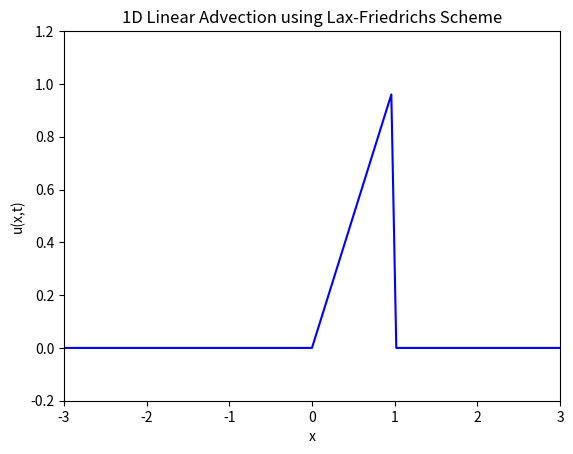
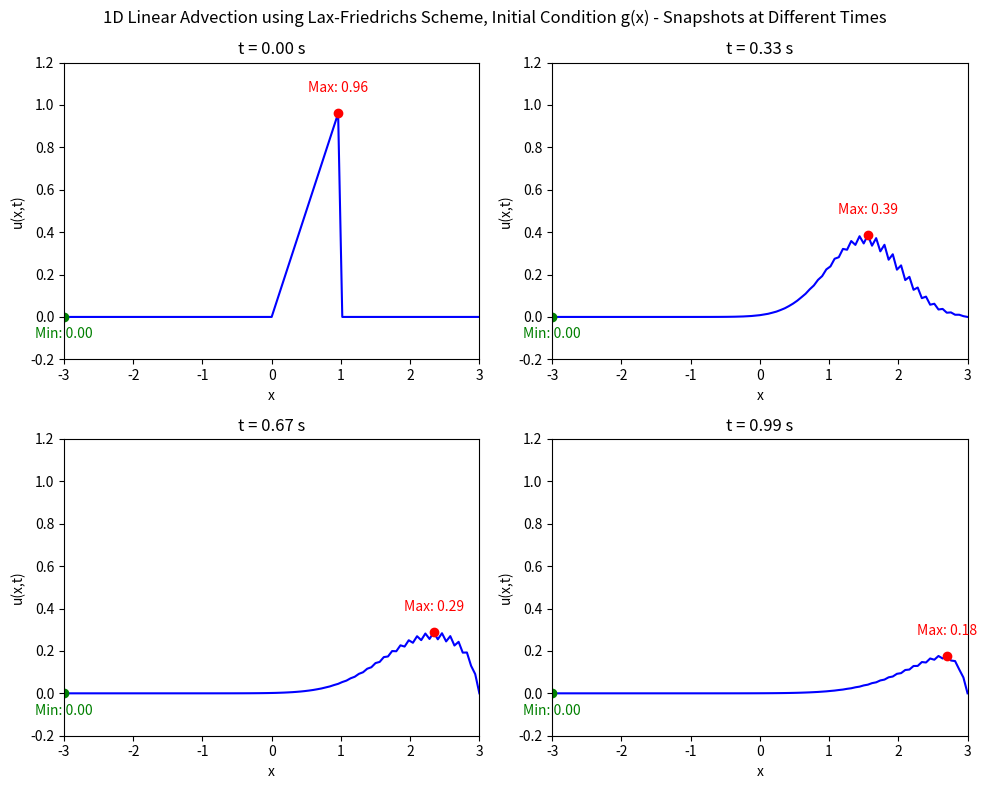

Recreate these plots in Python, in order.
# Solving the 1D linear advection equation using Lax-Friedrichs scheme
import numpy as np
import matplotlib.pyplot as plt
import matplotlib.animation as animation

# Function to implement the Lax-Friedrichs scheme
# Initial condition case 1: u(x,0) = f(x) = exp(-1/(1-x**2)) for |x| < 1, 0 otherwise
# Initial condition case 2: u(x,0) = g(x) = x for 0 < x < 1, 0 otherwise
# Domain: x in [-xf, xf], t in [0, tf]
# Boundary conditions: u(-xf,t) = 0, u(xf,t) = 0
# Define x = 0 at the center of the domain
def lax_friedrichs_advection(xf, nx, tf, nt, c):
    # Spatial discretisation
    x = np.linspace(-xf, xf, nx)
    dx = x[1] - x[0]
    
    # Temporal discretisation
    dt = tf / nt
    
    # Initialize the solution array
    # u = u(t, x)
    u = np.zeros((nt, nx))
    
    # Initial condition
    # Index variable for spatial position is l
    for l in range(nx):
        # Case 1: f(x)
        # if abs(x[l]) < 1:
        #     u[0, l] = np.exp(-1 / (1 - x[l]**2))
        # else:
        #     u[0, l] = 0.0
        # Case 2: g(x)
        if 0 < x[l] < 1:
            u[0, l] = x[l]
        else:
            u[0, l] = 0.0
    
    # Lax-Friedrichs scheme
    # Index variable for time is n
    for n in range(0, nt - 1):
        for l in range(1, nx - 1):
            u[n + 1, l] = 0.5 * (u[n, l + 1] + u[n, l - 1]) - (c * dt / (2 * dx)) * (u[n, l + 1] - u[n, l - 1])
        
        # Boundary conditions
        u[n + 1, 0] = 0.0
        u[n + 1, -1] = 0.0
    
    return x, u

# Parameters
xf = 3.0      # Spatial domain limit
nx = 101      # Number of spatial points
tf = 1.0      # Final time
nt = 200      # Number of time steps
c = 2.5       # Wave speed

# Run the Lax-Friedrichs advection solver
x, u = lax_friedrichs_advection(xf, nx, tf, nt, c)

# Animation of the results
# Also make a mark of the maximum and minimum values of u at each time step, with text labels
fig, ax = plt.subplots()
line, = ax.plot(x, u[0, :], color='b')
max_point, = ax.plot([], [], 'ro')  # Point for maximum
min_point, = ax.plot([], [], 'go')  # Point for minimum
max_text = ax.text(0, 0, '', fontsize=10, color='red', ha='center')
min_text = ax.text(0, 0, '', fontsize=10, color='green', ha='center')
ax.set_xlim(-xf, xf)
# ax.set_ylim(-0.85, 0.85) # Case 1
ax.set_ylim(-0.2, 1.2) # Case 2
ax.set_xlabel('x')
ax.set_ylabel('u(x,t)')
ax.set_title('1D Linear Advection using Lax-Friedrichs Scheme')
def update(frame):
    # Update the main line
    line.set_ydata(u[frame, :])
    # Update max and min points
    max_idx = np.argmax(u[frame, :])
    min_idx = np.argmin(u[frame, :])
    max_point.set_data([x[max_idx]], [u[frame, max_idx]])
    min_point.set_data([x[min_idx]], [u[frame, min_idx]])
    # Update text labels
    max_text.set_position((x[max_idx], u[frame, max_idx] + 0.10))
    max_text.set_text(f'Max: {u[frame, max_idx]:.2f}')
    min_text.set_position((x[min_idx], u[frame, min_idx] - 0.10))
    min_text.set_text(f'Min: {u[frame, min_idx]:.2f}')
    ax.set_title(f'1D Linear Advection using Lax-Friedrichs Scheme\nt = {frame * (tf / nt):.2f} s')
    return line, max_point, min_point, max_text, min_text
ani = animation.FuncAnimation(fig, update, frames=nt, blit=False, interval=2000)
plt.show()


# Plot specific time snapshots along with the max and min values
# Make 4 subplots on one figure
# Choose to plot at t = 0, tf/3, 2tf/3, tf
time_snapshots = [0, nt // 3, 2 * nt // 3, nt - 1]
fig2, axs = plt.subplots(2, 2, figsize=(10, 8))
for i, t in enumerate(time_snapshots):
    ax = axs[i // 2, i % 2]
    ax.plot(x, u[t, :], color='b')
    ax.plot(x[np.argmax(u[t, :])], u[t, np.argmax(u[t, :])], 'ro')  # Max point
    ax.plot(x[np.argmin(u[t, :])], u[t, np.argmin(u[t, :])], 'go')  # Min point
    ax.text(x[np.argmax(u[t, :])], u[t, np.argmax(u[t, :])] + 0.10,
            f'Max: {u[t, np.argmax(u[t, :])]:.2f}', fontsize=10, color='red', ha='center') # Max label
    ax.text(x[np.argmin(u[t, :])], u[t, np.argmin(u[t, :])] - 0.10,
            f'Min: {u[t, np.argmin(u[t, :])]:.2f}', fontsize=10, color='green', ha='center') # Min label
    ax.set_title(f't = {t * (tf / nt):.2f} s')
    ax.set_xlabel('x')
    ax.set_ylabel('u(x,t)')
    ax.set_xlim(-xf, xf)
    # ax.set_ylim(-0.85, 0.85) # Case 1
    ax.set_ylim(-0.2, 1.2) # Case 2
fig2.suptitle('1D Linear Advection using Lax-Friedrichs Scheme, Initial Condition g(x) - Snapshots at Different Times')
plt.tight_layout()
plt.show()